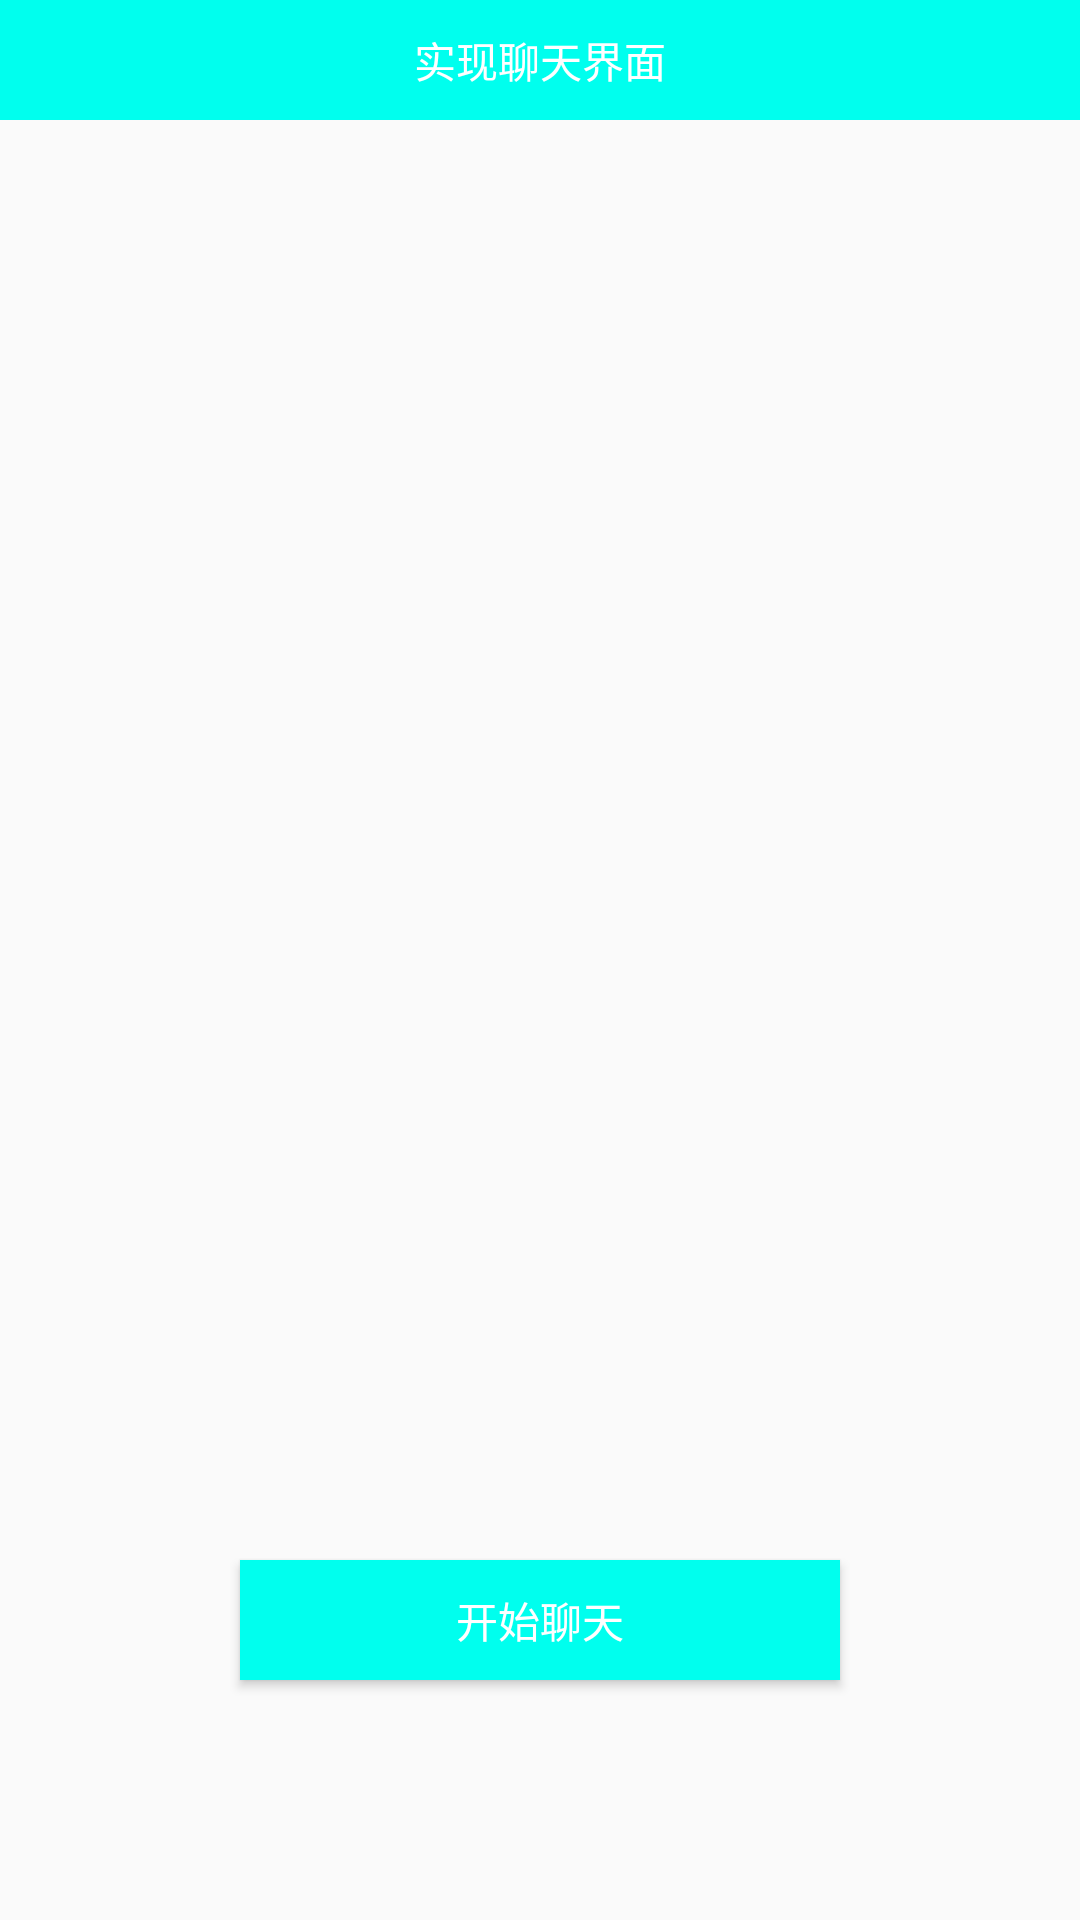

Here is an Android app screen rendered from its layout file. Give the layout XML and the strings, colors and styles it references.
<!-- AndroidManifest.xml: application theme AppTheme -->
<!-- res/layout/fragment_fragment_talk.xml -->
<FrameLayout xmlns:android="http://schemas.android.com/apk/res/android"
    xmlns:tools="http://schemas.android.com/tools"
    android:layout_width="match_parent"
    android:layout_height="match_parent"
    tools:context="com.demo.androidlearn01.FragmentTalk">

    

    <TextView
        android:layout_width="match_parent"
        android:layout_height="40dp"
        android:text="实现聊天界面"
        android:background="#00FFEE"
        android:textColor="#FFF"
        android:gravity="center"
        />
    <Button
        android:id="@+id/btn_fragment_talk"
        android:layout_width="200dp"
        android:layout_height="40dp"
        android:text="开始聊天"
        android:textColor="#FFF"
        android:background="#00FFEE"
        android:layout_gravity="center_horizontal"
        android:layout_marginTop="520dp"
        />

</FrameLayout>
<!-- resources referenced by this layout -->
<resources>
  <style name="AppTheme" parent="Theme.AppCompat.Light.NoActionBar">
          
          <item name="colorPrimary">@color/colorRed</item>
          <item name="colorPrimaryDark">@color/colorRed</item>
          <item name="colorAccent">@color/colorRed</item>
      </style>
  <color name="colorRed">#FF3000</color>
</resources>
